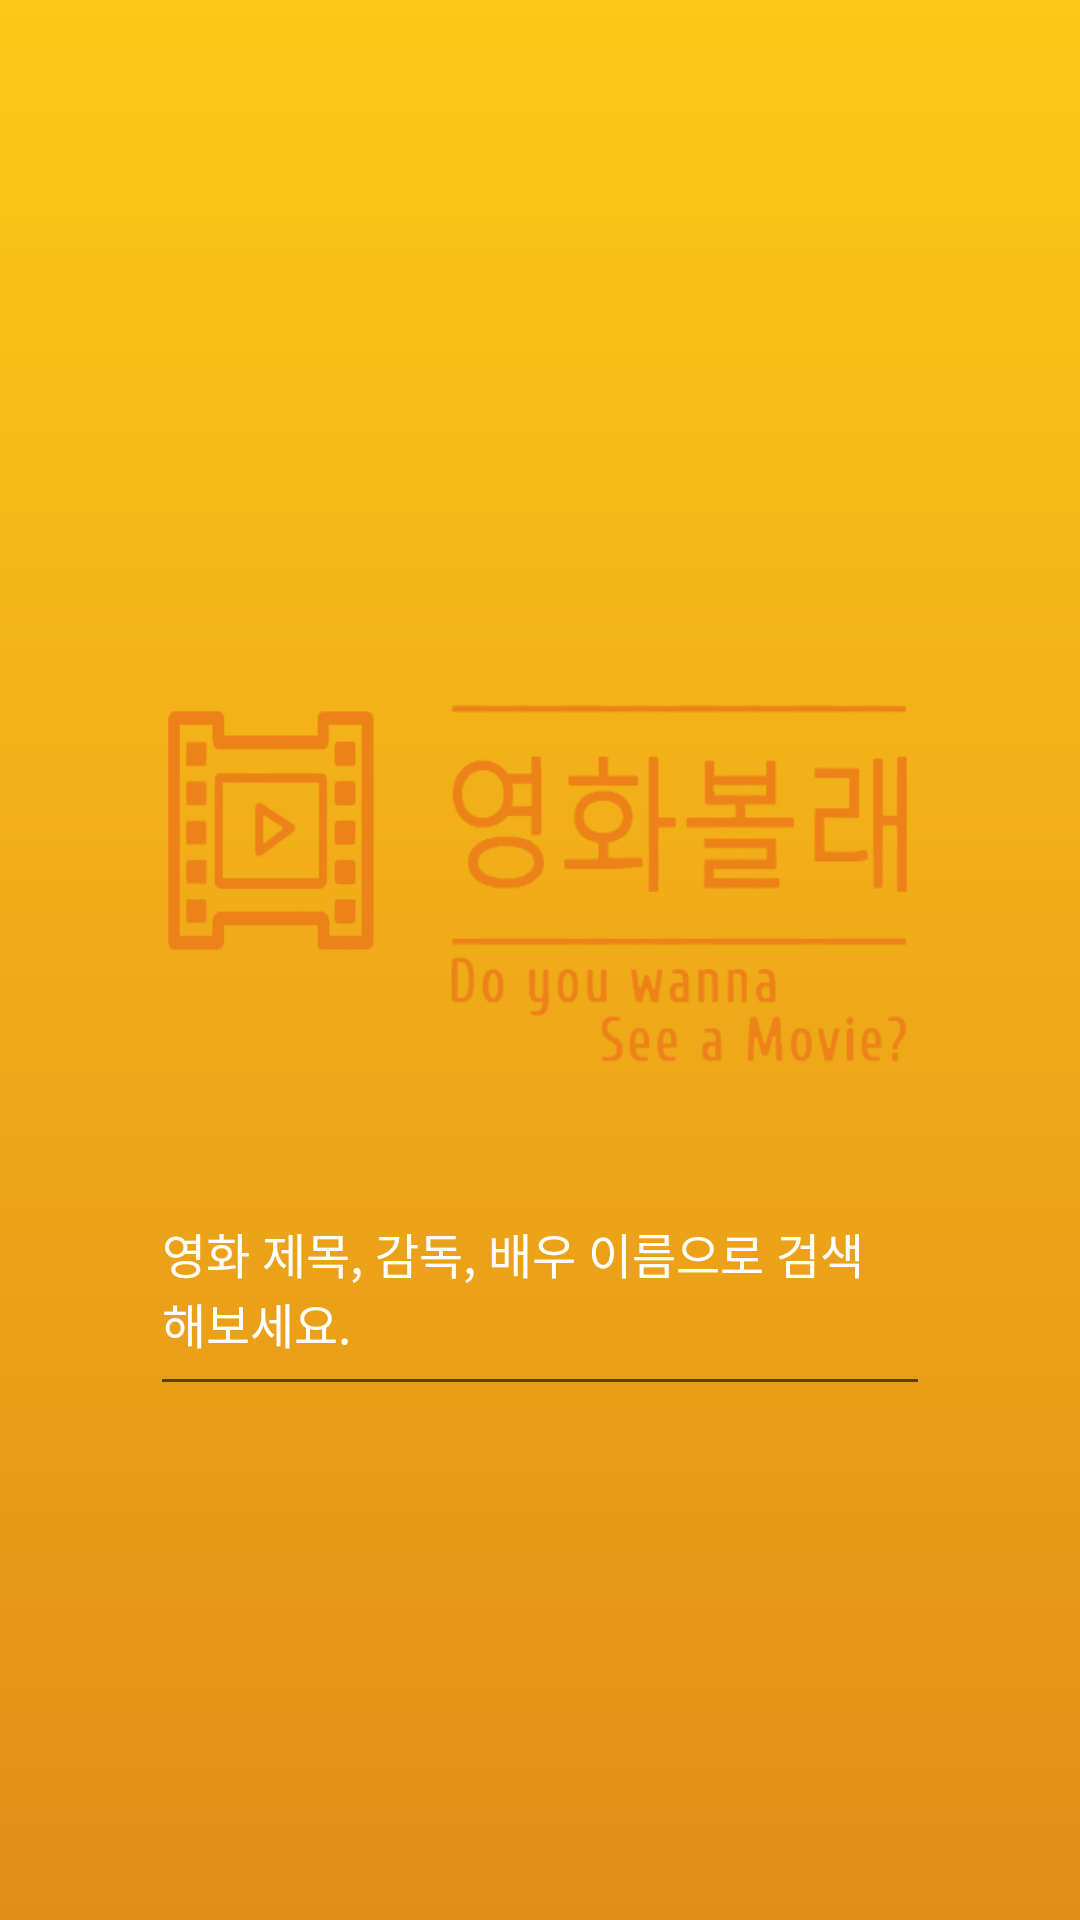

Reconstruct the res/layout file that produces this screen, plus the resources it refers to.
<!-- AndroidManifest.xml: application theme AppTheme -->
<!-- res/layout/activity_main.xml -->
<?xml version="1.0" encoding="utf-8"?>
<androidx.constraintlayout.widget.ConstraintLayout
    xmlns:android="http://schemas.android.com/apk/res/android"
    xmlns:app="http://schemas.android.com/apk/res-auto"
    xmlns:tools="http://schemas.android.com/tools"
    android:layout_width="match_parent"
    android:layout_height="match_parent"
    tools:context=".MainActivity"
    android:background="@drawable/background_gradient">

    <ScrollView
        android:layout_width="0dp"
        android:layout_height="0dp"
        app:layout_constraintTop_toTopOf="parent"
        app:layout_constraintLeft_toLeftOf="parent"
        app:layout_constraintRight_toRightOf="parent"
        app:layout_constraintBottom_toBottomOf="parent"
        >

        <androidx.constraintlayout.widget.ConstraintLayout
            android:layout_width="match_parent"
            android:layout_height="match_parent">

            <ImageView
                android:id="@+id/background"
                android:background="@drawable/background"
                android:layout_width="wrap_content"
                android:layout_height="300dp"
                app:layout_constraintTop_toTopOf="parent"
                app:layout_constraintLeft_toLeftOf="parent"
                app:layout_constraintRight_toRightOf="parent"
                />

            <ImageView
                android:id="@+id/logo_main"
                android:background="@drawable/logo_main"
                android:layout_width="260dp"
                android:layout_height="130dp"
                android:layout_marginTop="290dp"
                app:layout_constraintTop_toBottomOf="@id/background"
                app:layout_constraintLeft_toLeftOf="parent"
                app:layout_constraintRight_toRightOf="parent"
                app:layout_constraintBottom_toBottomOf="@id/logo_main"/>

            <EditText
                android:id="@+id/search_bar"
                android:layout_width="0dp"
                android:layout_height="wrap_content"
                android:layout_marginTop="30dp"
                app:layout_constraintTop_toBottomOf="@id/logo_main"
                app:layout_constraintLeft_toLeftOf="parent"
                app:layout_constraintRight_toRightOf="parent"
                android:paddingVertical="16dp"
                android:hint="영화 제목, 감독, 배우 이름으로 검색 해보세요."
                android:textSize="16sp"
                android:textColorHint="#fff"
                android:layout_marginHorizontal="50dp"
                />

            <TextView
                android:layout_width="0dp"
                android:layout_height="wrap_content"
                app:layout_constraintLeft_toLeftOf="parent"
                app:layout_constraintRight_toRightOf="parent"
                app:layout_constraintBottom_toBottomOf="parent"
                android:textColor="#fff"/>

        </androidx.constraintlayout.widget.ConstraintLayout>

    </ScrollView>



</androidx.constraintlayout.widget.ConstraintLayout>
<!-- resources referenced by this layout -->
<resources>
  <!-- drawable background_gradient (drawable) -->
  <?xml version="1.0" encoding="utf-8"?>
  <shape
      xmlns:android="http://schemas.android.com/apk/res/android">
  
      <gradient
          android:startColor="#FEC818"
          android:endColor="#E18E18"
          android:angle="270" />
  </shape>
  <!-- drawable logo_main: png bitmap (drawable, 19104 bytes) -->
  <style name="AppTheme" parent="Theme.AppCompat.Light.NoActionBar">
          
          <item name="colorPrimary">@color/colorPrimary</item>
          <item name="colorPrimaryDark">@color/colorPrimaryDark</item>
          <item name="colorAccent">@color/colorAccent</item>
      </style>
  <!-- not gathered from this repository: default colours our renderer supplied (Android Studio template values) -->
  <color name="colorPrimary">#FF6200EE</color>
  <color name="colorPrimaryDark">#FF3700B3</color>
  <color name="colorAccent">#FF03DAC5</color>
</resources>
